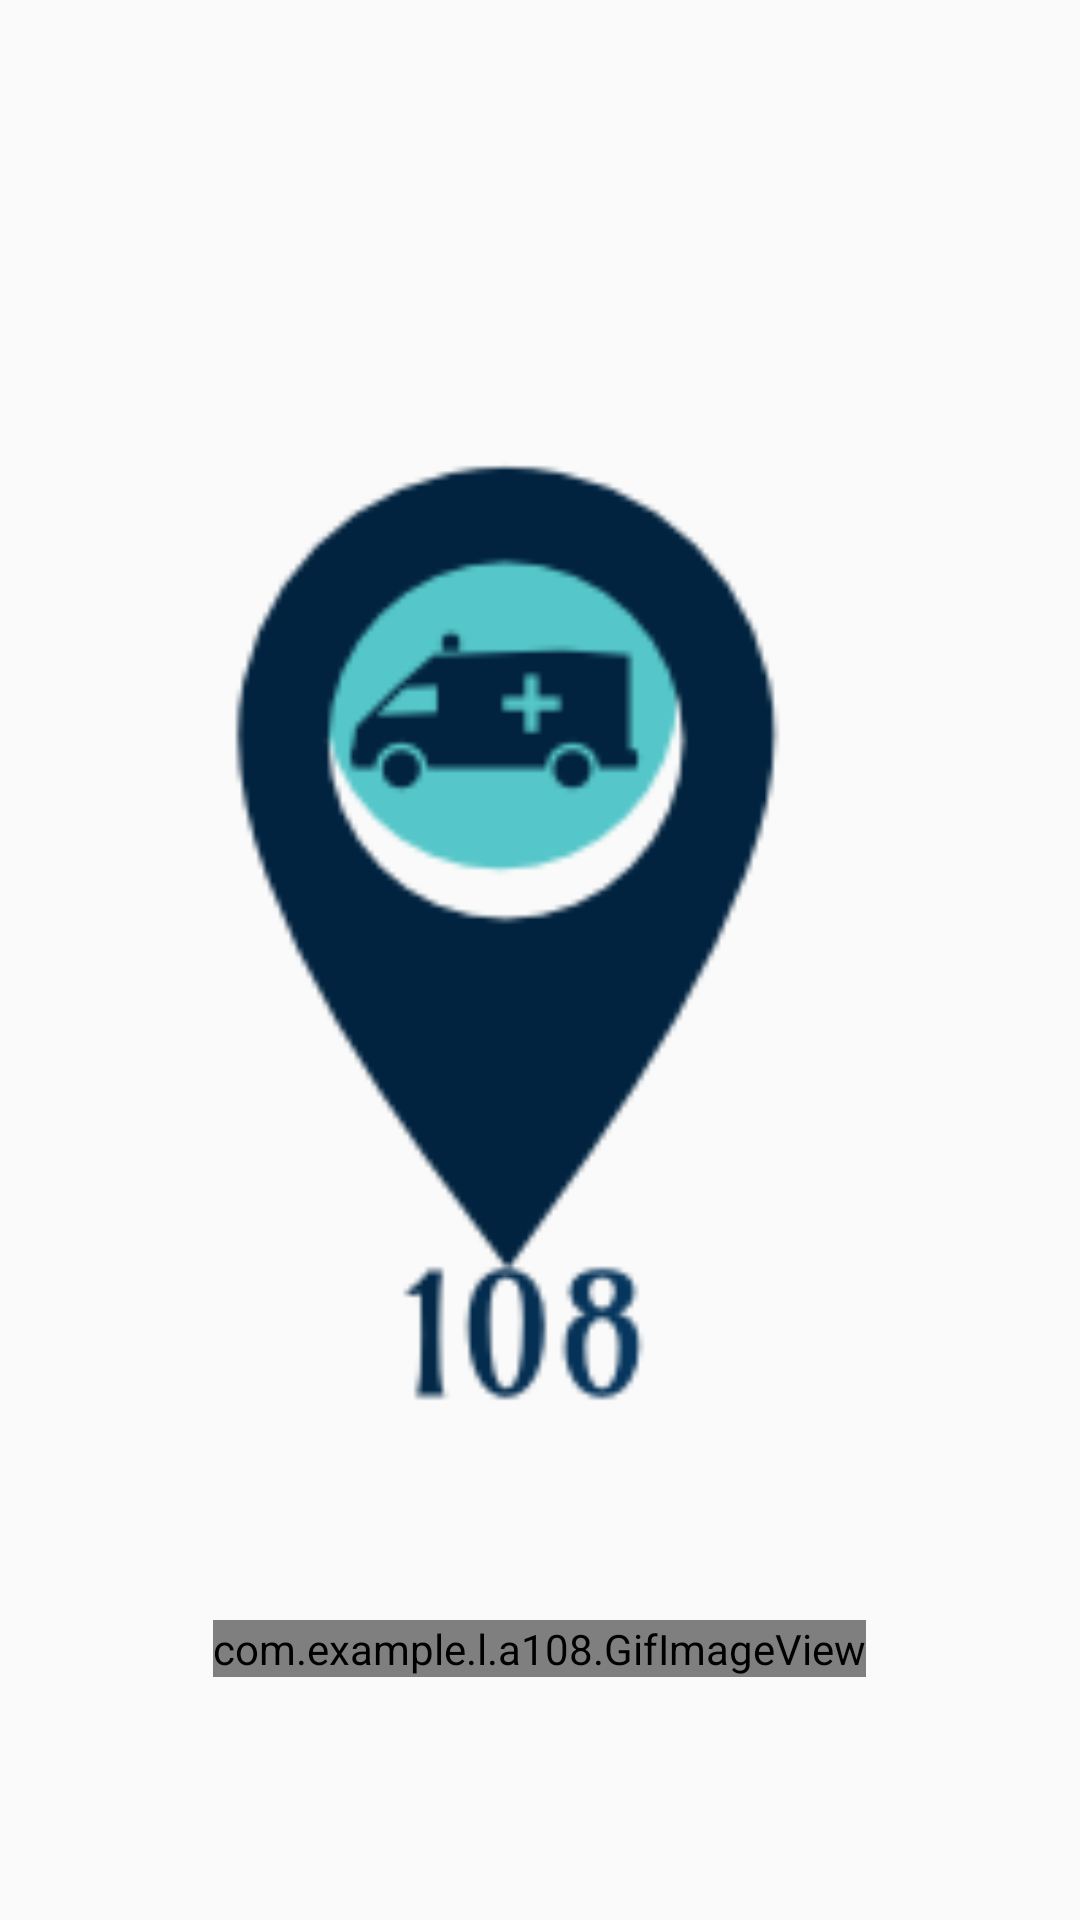

This screen was rendered from an Android layout file. Write that file and the resources it references.
<!-- AndroidManifest.xml: application theme AppTheme -->
<!-- res/layout/activity_main.xml -->
<?xml version="1.0" encoding="utf-8"?>
<RelativeLayout xmlns:android="http://schemas.android.com/apk/res/android"
    xmlns:tools="http://schemas.android.com/tools"
    android:id="@+id/activity_main"
    android:layout_width="match_parent"
    android:layout_height="match_parent"
    android:paddingBottom="@dimen/activity_vertical_margin"
    android:paddingLeft="@dimen/activity_horizontal_margin"
    android:paddingRight="@dimen/activity_horizontal_margin"
    android:paddingTop="@dimen/activity_vertical_margin"
    tools:context="com.example.l.a108.splash_screen">

   <ImageView
       android:layout_width="400dp"
       android:layout_height="400dp"
       android:id="@+id/logo"
       android:src="@drawable/logo"
       android:layout_centerHorizontal="true"
       android:layout_centerInParent="true"

       />
   <com.example.l.a108.GifImageView
       android:layout_width="wrap_content"
       android:layout_height="wrap_content"
       android:id="@+id/gifview"
       android:layout_centerHorizontal="true"
       android:layout_marginTop="540dp"

       />


</RelativeLayout>
<!-- resources referenced by this layout -->
<resources>
  <!-- drawable logo: png bitmap (drawable, 7232 bytes) -->
  <style name="AppTheme" parent="Theme.AppCompat.Light.DarkActionBar">
          
          <item name="colorPrimary">@color/colorPrimary</item>
          <item name="colorPrimaryDark">@color/colorPrimaryDark</item>
          <item name="colorAccent">@color/colorAccent</item>
      </style>
  <!-- not gathered from this repository: default colours our renderer supplied (Android Studio template values) -->
  <color name="colorPrimary">#FF6200EE</color>
  <color name="colorPrimaryDark">#FF3700B3</color>
  <color name="colorAccent">#FF03DAC5</color>
</resources>
